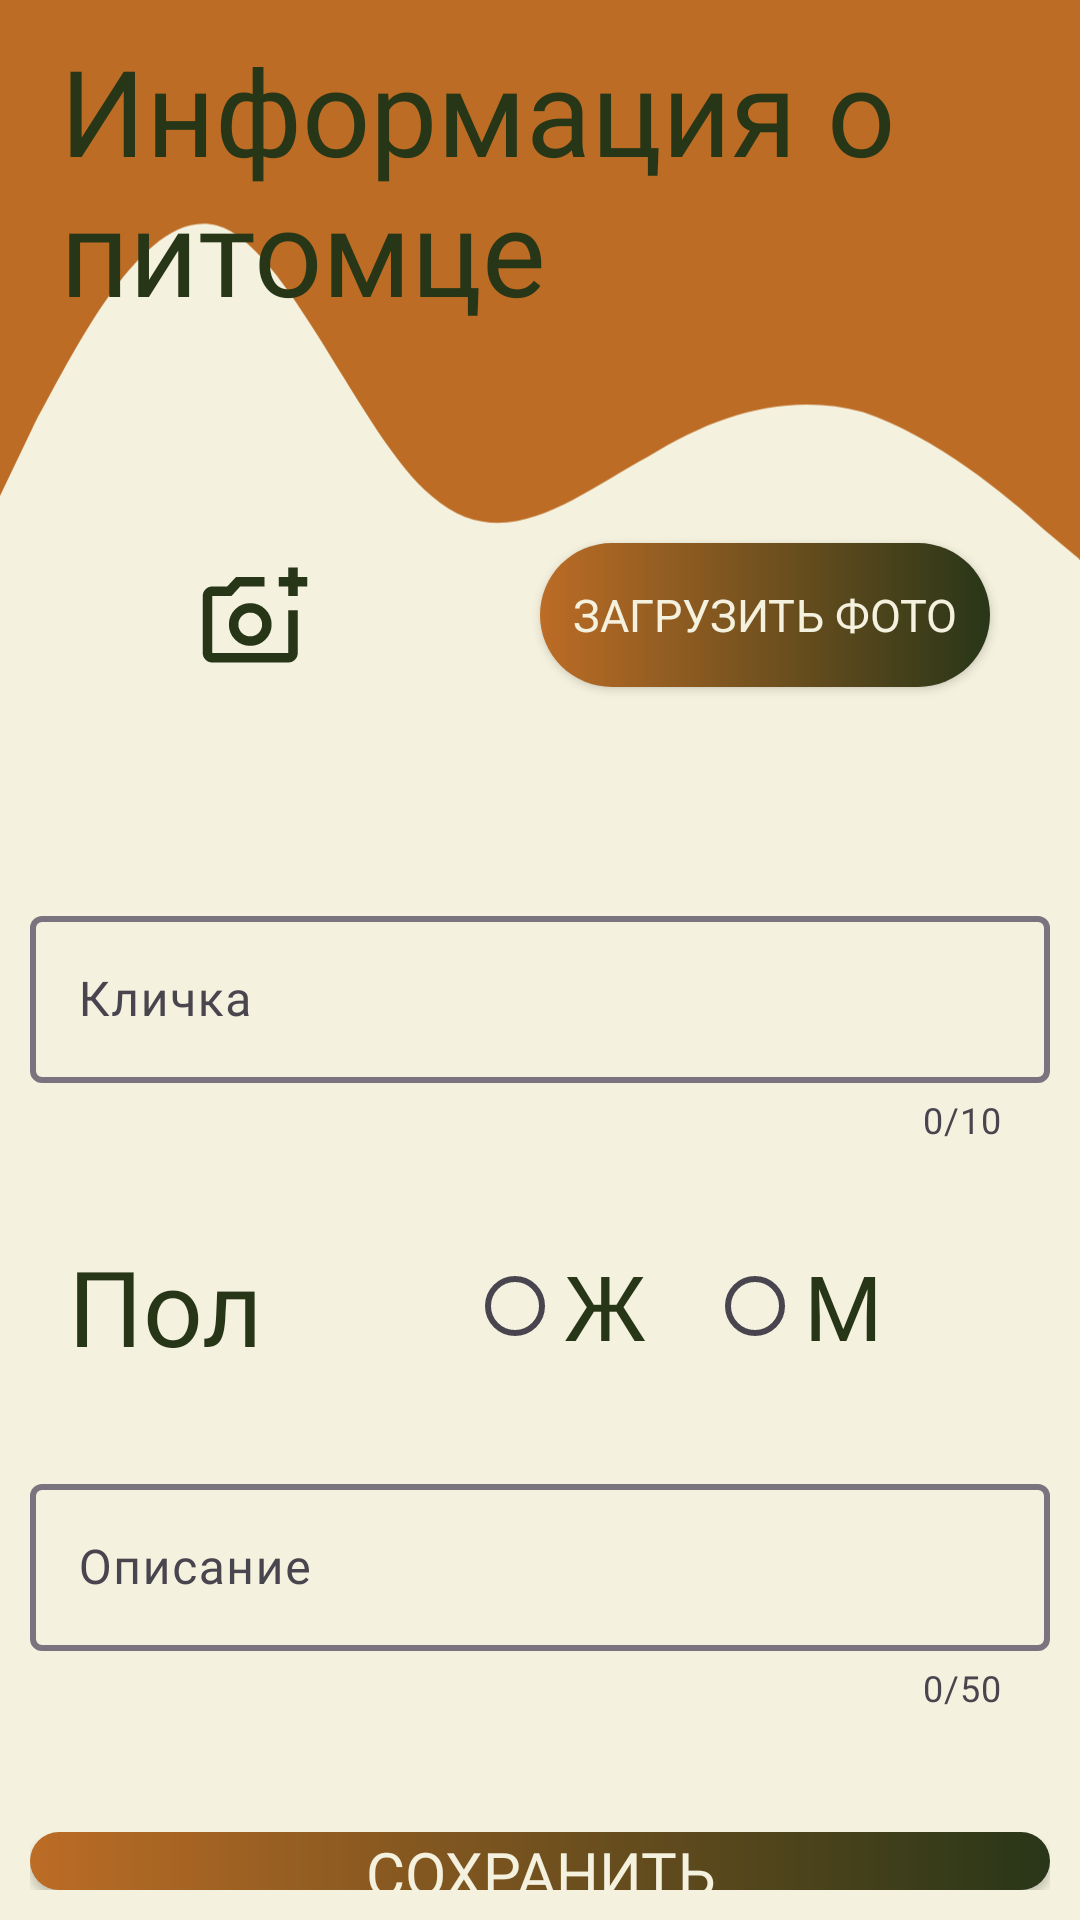

The Android layout XML behind this screen, and the referenced resources:
<!-- AndroidManifest.xml: application theme Theme.Registration -->
<!-- res/layout/activity_add_pet.xml -->
<?xml version="1.0" encoding="utf-8"?>
<RelativeLayout xmlns:android="http://schemas.android.com/apk/res/android"
    xmlns:app="http://schemas.android.com/apk/res-auto"
    xmlns:tools="http://schemas.android.com/tools"
    android:layout_width="match_parent"
    android:layout_height="match_parent"
    android:background="@color/bg"
    tools:context=".AddPetActivity">

    <ImageView
        android:id="@+id/imageView"
        android:layout_width="wrap_content"
        android:layout_height="wrap_content"
        android:layout_marginTop="-20dp"
        app:layout_constraintEnd_toEndOf="parent"
        app:layout_constraintStart_toStartOf="parent"
        app:layout_constraintTop_toTopOf="parent"
        app:srcCompat="@drawable/bg_image2" />

    <LinearLayout
        android:layout_width="match_parent"
        android:layout_height="match_parent"
        android:layout_marginStart="10dp"
        android:layout_marginTop="10dp"
        android:layout_marginEnd="10dp"
        android:layout_marginBottom="10dp"
        android:orientation="vertical"
        app:layout_constraintBottom_toBottomOf="parent"
        app:layout_constraintEnd_toEndOf="parent"
        app:layout_constraintStart_toStartOf="parent"
        app:layout_constraintTop_toTopOf="parent">

        <TextView
            android:layout_width="match_parent"
            android:layout_height="wrap_content"
            android:layout_marginStart="10dp"
            android:layout_marginBottom="20sp"
            android:fontFamily="@font/comfortaa_bold"
            android:text="@string/animal_info"
            android:textColor="@color/color3"
            android:textSize="40sp" />

        <LinearLayout
            android:layout_width="match_parent"
            android:layout_height="wrap_content"
            android:layout_marginBottom="20dp"
            android:orientation="horizontal">

            <FrameLayout
                android:layout_width="150dp"
                android:layout_height="150dp">

                <ImageView
                    android:id="@+id/image_pet"
                    android:layout_width="fill_parent"
                    android:layout_height="wrap_content"
                    android:layout_gravity="center"
                    app:srcCompat="@drawable/material_symbols_add_a_photo_outline" />
            </FrameLayout>

            <androidx.appcompat.widget.AppCompatButton
                android:id="@+id/btn_download_photo"
                android:layout_width="0dp"
                android:layout_height="wrap_content"
                android:layout_gravity="center"
                android:layout_marginStart="20dp"
                android:layout_marginEnd="20dp"
                android:layout_weight="1"
                android:background="@drawable/custom_btn"
                android:fontFamily="@font/comfortaa_bold"
                android:text="@string/download_photo"
                android:textColor="@color/bg"
                android:textSize="15sp" />

        </LinearLayout>

        <com.google.android.material.textfield.TextInputLayout
            android:layout_width="match_parent"
            android:layout_height="wrap_content"
            android:layout_marginBottom="20dp"
            app:boxStrokeWidth="2dp"
            app:counterEnabled="true"
            app:counterMaxLength="10"
            app:errorEnabled="true"
            >

            <com.google.android.material.textfield.TextInputEditText
                android:id="@+id/textPetName"
                android:layout_width="match_parent"
                android:layout_height="match_parent"
                android:hint="@string/pet_name"
                android:textColor="@color/color5"
                android:fontFamily="@font/comfortaa_bold"
                android:inputType="text"
                android:maxLength="15"
                android:digits="абвгдеёжзийклмнопрстуфхцчшщъыьэюя АБВГДЕЁЖЗИЙКЛМНОПРСТУФХЦЧШЩЪЫЬЭЮЯ"/>

        </com.google.android.material.textfield.TextInputLayout>


        <LinearLayout
            android:layout_width="match_parent"
            android:layout_height="wrap_content"
            android:layout_marginBottom="20dp"
            android:orientation="horizontal">

            <TextView
                android:layout_width="0dp"
                android:layout_height="wrap_content"
                android:layout_gravity="center"
                android:layout_weight="1"
                android:fontFamily="@font/comfortaa_bold"
                android:gravity="center"
                android:text="@string/pet_sex"
                android:textColor="@color/color3"
                android:textSize="35sp" />

            <RadioGroup
                android:id="@+id/radio_group"
                android:layout_width="wrap_content"
                android:layout_height="wrap_content"
                android:layout_weight="1"
                android:gravity="center"
                android:orientation="horizontal">

                <RadioButton
                    android:id="@+id/radioButton_girl"
                    android:layout_width="wrap_content"
                    android:layout_height="wrap_content"
                    android:layout_margin="10dp"
                    android:fontFamily="@font/comfortaa_bold"
                    android:text="@string/pet_girl"
                    android:textColor="@color/color3"
                    android:textSize="30sp" />

                <RadioButton
                    android:id="@+id/radioButton_boy"
                    android:layout_width="wrap_content"
                    android:layout_height="wrap_content"
                    android:layout_margin="10dp"
                    android:fontFamily="@font/comfortaa_bold"
                    android:text="@string/pet_boy"
                    android:textColor="@color/color3"
                    android:textSize="30sp" />

            </RadioGroup>

        </LinearLayout>

        <com.google.android.material.textfield.TextInputLayout

            android:layout_width="match_parent"
            android:layout_height="wrap_content"
            android:layout_marginBottom="40dp"
            app:boxStrokeWidth="2dp"
            app:counterEnabled="true"
            app:counterMaxLength="50"
            app:errorEnabled="true"
            >

            <com.google.android.material.textfield.TextInputEditText
                android:id="@+id/textPetDescription"
                android:layout_width="match_parent"
                android:layout_height="match_parent"
                android:hint="@string/pet_description"
                android:fontFamily="@font/comfortaa_bold"
                android:textColor="@color/color5"
                android:inputType="text"
                android:maxLength="60"
                android:digits="абвгдеёжзийклмнопрстуфхцчшщъыьэюя АБВГДЕЁЖЗИЙКЛМНОПРСТУФХЦЧШЩЪЫЬЭЮЯ ,.!?;:"/>
        </com.google.android.material.textfield.TextInputLayout>

        <ProgressBar
            android:id="@+id/progressBar"
            android:layout_width="wrap_content"
            android:layout_height="wrap_content"
            android:layout_gravity="center"
            android:visibility="gone"
            tools:ignore="MissingConstraints" />

        <androidx.appcompat.widget.AppCompatButton
            android:id="@+id/btn_save_data"
            android:layout_width="match_parent"
            android:layout_height="wrap_content"
            android:background="@drawable/custom_btn"
            android:fontFamily="@font/comfortaa_bold"
            android:minHeight="48dp"
            android:text="@string/save_data"
            android:textColor="@color/bg"
            android:textSize="20sp" />

    </LinearLayout>

</RelativeLayout>
<!-- resources referenced by this layout -->
<resources>
  <color name="bg">#F4F1DE</color>
  <color name="color3">#283618</color>
  <color name="color5">#3D405B</color>
  <!-- drawable bg_image2 (drawable) -->
  <vector xmlns:android="http://schemas.android.com/apk/res/android"
      android:width="428dp"
      android:height="224dp"
      android:viewportWidth="428"
      android:viewportHeight="224">
    <path
        android:pathData="M0,198.68L14,169.46C29,142.19 57,83.76 86,91.55C114,99.34 143,175.3 171,198.68C200,224 228,198.68 257,183.1C285,165.57 314,157.77 342,165.57C371,175.3 399,198.68 414,212.31L428,224V0H414C399,0 371,0 342,0C314,0 285,0 257,0C228,0 200,0 171,0C143,0 114,0 86,0C57,0 29,0 14,0H0V198.68Z"
        android:fillColor="#BC6C25"
        android:fillType="evenOdd"/>
  </vector>
  <!-- drawable custom_btn (drawable) -->
  <?xml version="1.0" encoding="utf-8"?>
  <shape xmlns:android="http://schemas.android.com/apk/res/android" android:shape="rectangle">
      <gradient android:startColor="@color/color8" android:endColor="@color/color3" android:type="linear"/>
      <corners android:radius="50dp"/>
  </shape>
  <!-- drawable material_symbols_add_a_photo_outline (drawable) -->
  <vector xmlns:android="http://schemas.android.com/apk/res/android"
      android:width="38dp"
      android:height="38dp"
      android:viewportWidth="38"
      android:viewportHeight="38">
    <path
        android:pathData="M30.083,12.667V9.5H26.917V6.333H30.083V3.167H33.25V6.333H36.417V9.5H33.25V12.667H30.083ZM4.75,34.833C3.879,34.833 3.133,34.523 2.513,33.902C1.892,33.282 1.582,32.536 1.583,31.667V12.667C1.583,11.796 1.894,11.05 2.514,10.429C3.135,9.809 3.88,9.499 4.75,9.5H9.737L12.667,6.333H22.167V9.5H14.052L11.162,12.667H4.75V31.667H30.083V17.417H33.25V31.667C33.25,32.537 32.94,33.283 32.319,33.904C31.698,34.525 30.953,34.834 30.083,34.833H4.75ZM17.417,29.292C19.396,29.292 21.078,28.599 22.464,27.213C23.85,25.827 24.543,24.145 24.542,22.167C24.542,20.188 23.849,18.505 22.463,17.119C21.077,15.733 19.395,15.041 17.417,15.042C15.437,15.042 13.755,15.735 12.369,17.121C10.983,18.507 10.29,20.189 10.292,22.167C10.292,24.146 10.985,25.828 12.37,27.214C13.756,28.6 15.439,29.293 17.417,29.292ZM17.417,26.125C16.308,26.125 15.371,25.742 14.606,24.977C13.841,24.212 13.458,23.275 13.458,22.167C13.458,21.058 13.841,20.122 14.606,19.356C15.371,18.591 16.308,18.208 17.417,18.208C18.525,18.208 19.462,18.591 20.227,19.356C20.992,20.122 21.375,21.058 21.375,22.167C21.375,23.275 20.992,24.212 20.227,24.977C19.462,25.742 18.525,26.125 17.417,26.125Z"
        android:fillColor="#283618"/>
  </vector>
  <string name="animal_info">Информация о питомце</string>
  <string name="download_photo">Загрузить фото</string>
  <string name="pet_boy">М</string>
  <string name="pet_description">Описание</string>
  <string name="pet_girl">Ж</string>
  <string name="pet_name">Кличка</string>
  <string name="pet_sex">Пол</string>
  <string name="save_data">Сохранить</string>
  <style name="Theme.Registration" parent="Base.Theme.Registration" />
  <color name="color8">#BC6C25</color>
  <style name="Base.Theme.Registration" parent="Theme.Material3.DayNight.NoActionBar">
          
          
          <item name="colorPrimary">@color/color8</item>
          <item name="colorPrimaryDark">@color/color8</item>
      </style>
</resources>
